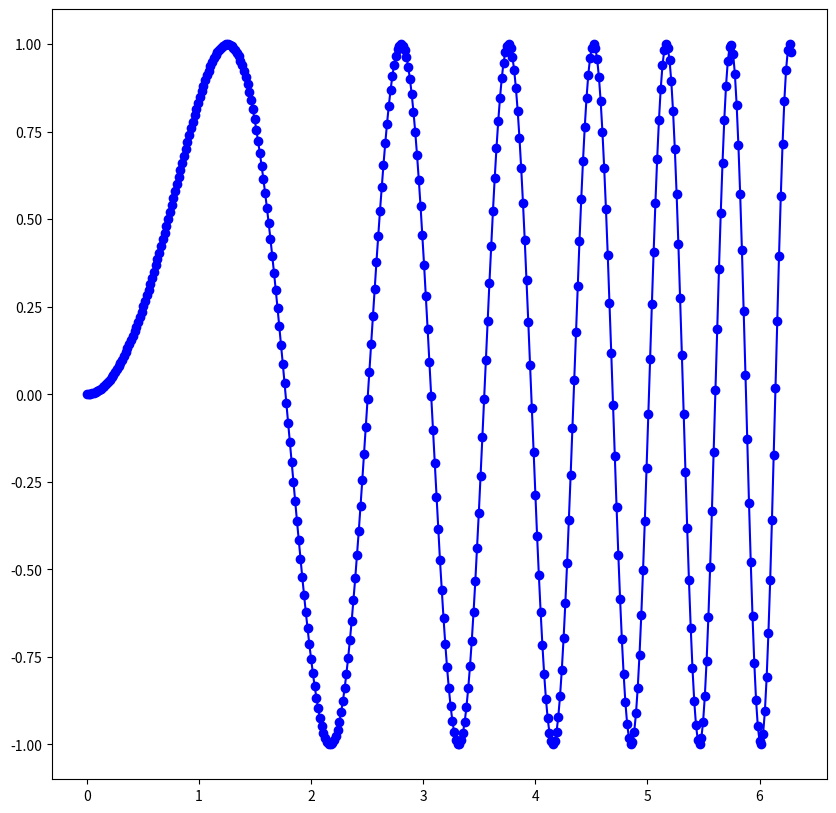

Reproduce this figure in Python.
import matplotlib.pyplot as plt
import numpy as np

x = np.linspace(0, 2*np.pi, 400)
y = np.sin(x**2)

# Matplotlib objects are composed of two parts, the figure and the axes.
# They can be created together using plt.subplots(figsize=(int, int)).
fig, ax = plt.subplots(figsize=(10, 10))

# ax.plot(x, y, fmt, data, scalex=True, scaley=True, **other_line2d_properties)
# x is optional, y is the y-axis, fmt is a special format string that comprises
# [marker][line][color]. The syntax, and the arguments for
# **other_line2d_properties can be found here:
# https://matplotlib.org/api/pyplot_api.html#matplotlib.pyplot.plot
# scalex determines if view limits are adapted to the data.
ax.plot(x, y, 'o-b')

print(plt.gca())
